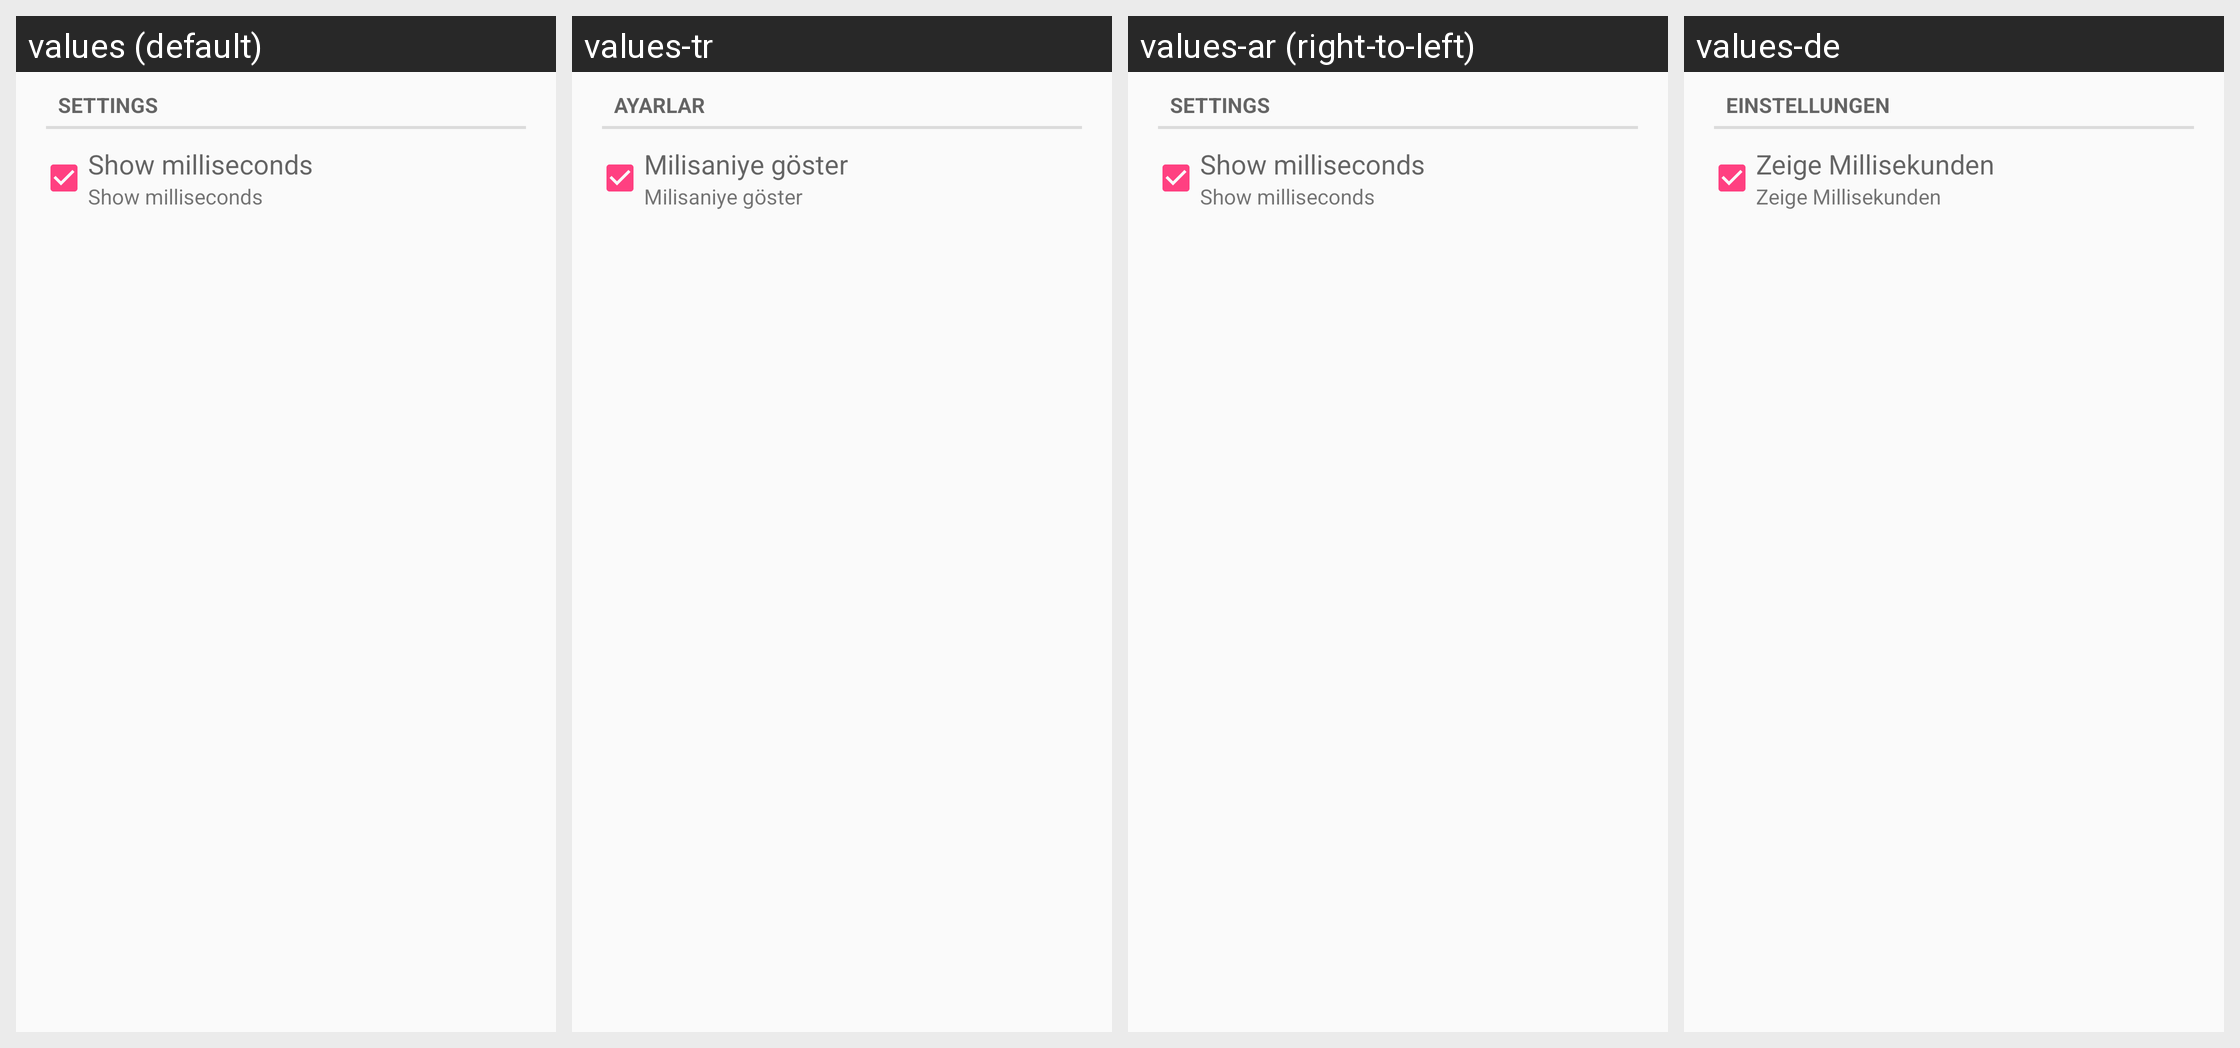

Strings drawn on this Android screen and how each of the app's shown locales translates them:
Android screen res/layout/desktop_module_stopwatch.xml rendered under 4 locales, left to right: values (default), values-tr, values-ar (right-to-left), values-de. Device: Nexus 5 (rendered at 1080×1920; each locale shown at half size, 540×960, under a caption strip naming it); theme AppTheme.
Other locales in the repository, not shown: values-ca, values-fi, values-fr, values-he, values-hu, values-it, values-ko, values-nl, values-pl, values-ro, values-ru.
Strings drawn on this screen, with the default value and each locale's value (text and hints the layout hard-codes, and strings that could not be matched under every locale, appear in the picture but are not listed):

settings
  values: Settings
  values-tr: Ayarlar
  values-ar: Settings
  values-de: Einstellungen

show_millis_title
  values: Show milliseconds
  values-tr: Milisaniye göster
  values-ar: Show milliseconds
  values-de: Zeige Millisekunden
